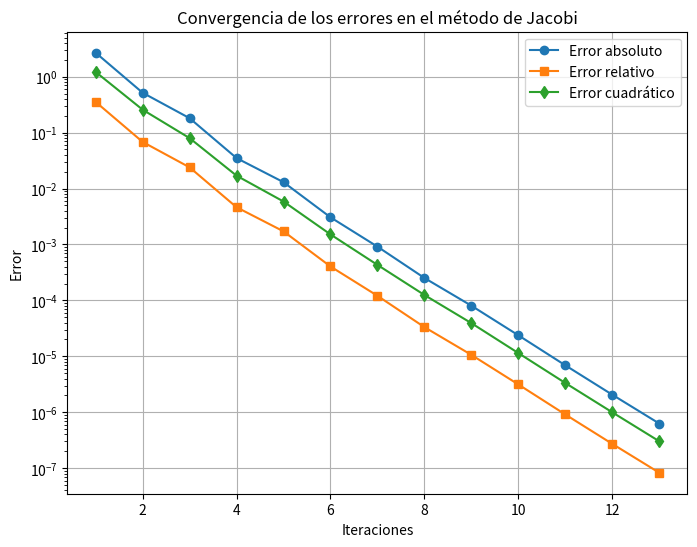

Write Python code to recreate this figure.
import numpy as np
import matplotlib.pyplot as plt

 #8x1 +2x2 −x3 = 10
 #3x1 +15x2 −2x3 +x4 = 24
 #−2x2 +12x3 +2x4 −x5 = −18
 #x2 −x3 +9x4 −2x5 +x6 = 16
 #−2x3 +3x4 +14x5 +x6 = −9
 #x4 −2x5 +10x6 = 22

# Definir el sistema de ecuaciones del ejemplo
A = np.array([
    [8, 2, -1, 0, 0, 0],
    [3, 15, -2, 1, 0, 0],
    [0, -2, 12, 2, -1, 0],
    [0, 1, -1, 9, -2, 1],
    [0, 0, -2, 3, 14, 1],
    [0, 0, 0, 1, -2, 10]
])

b = np.array([10, 24, -18, 16, -9, 22])


# Solución exacta para comparar errores
# Se añade esta linea para determinar
# una solución exacta para comparar errores
sol_exacta = np.linalg.solve(A, b) 


# Criterio de paro
tolerancia = 1e-6
max_iter = 100

# Implementación del método de Jacobi
def jacobi(A, b, tol, max_iter):
    n = len(A)
    x = np.zeros(n)  # Aproximación inicial
    errores_abs = []
    errores_rel = []
    errores_cuad = []
    
    for k in range(max_iter):
        x_new = np.zeros(n)
        for i in range(n):
            suma = sum(A[i, j] * x[j] for j in range(n) if j != i)
            x_new[i] = (b[i] - suma) / A[i, i]
        
        # Calcular errores
        error_abs = np.linalg.norm(x_new - sol_exacta, ord=1)
        error_rel = np.linalg.norm(x_new - sol_exacta, ord=1) / np.linalg.norm(sol_exacta, ord=1)
        error_cuad = np.linalg.norm(x_new - sol_exacta, ord=2)
        
        errores_abs.append(error_abs)
        errores_rel.append(error_rel)
        errores_cuad.append(error_cuad)
        
        # Imprimir errores de la iteración
        print(f"Iteración {k+1}: Error absoluto = {error_abs:.6f}, Error relativo = {error_rel:.6f}, Error cuadrático = {error_cuad:.6f}")
        
        # Criterio de convergencia
        if np.linalg.norm(x_new - x, ord=np.inf) < tol:
            break
        
        x = x_new
    
    return x, errores_abs, errores_rel, errores_cuad, k+1

# Ejecutar el método de Jacobi
sol_aprox, errores_abs, errores_rel, errores_cuad, iteraciones = jacobi(A, b, tolerancia, max_iter)

# Graficar los errores
plt.figure(figsize=(8,6))
plt.plot(range(1, iteraciones+1), errores_abs, label="Error absoluto", marker='o')
plt.plot(range(1, iteraciones+1), errores_rel, label="Error relativo", marker='s')
plt.plot(range(1, iteraciones+1), errores_cuad, label="Error cuadrático", marker='d')
plt.xlabel("Iteraciones")
plt.ylabel("Error")
plt.yscale("log")
plt.title("Convergencia de los errores en el método de Jacobi")
plt.legend()
plt.grid()
plt.savefig("errores_jacobi.png")  # Guardar la figura en archivo PNG
plt.show()

# Mostrar la solución aproximada
print(f"Solución aproximada: {sol_aprox}")
print(f"Solución exacta: {sol_exacta}")